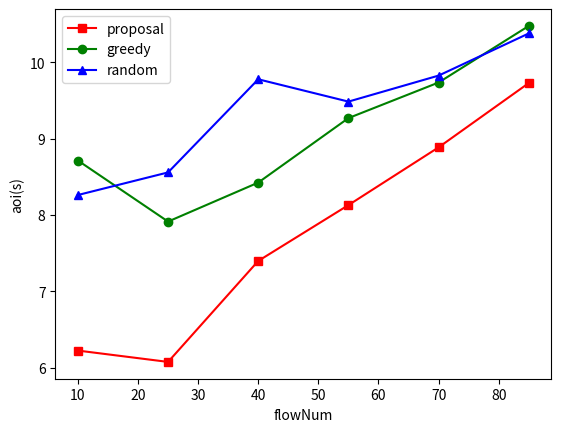

The matplotlib source for this figure:
import random

from matplotlib import pyplot as plt

# 示例数据
x = [10, 25, 40, 55, 70, 85]  # x轴的数据点
y1 = [9, 20, 27, 30, 32, 33]
y2 = [5, 13, 20, 22, 25, 23]
y3 = [5, 12, 16, 18, 20, 20]

# 10s, 15s
# 3, 6s
k1 = []
k2 = []
k3 = []
# k1 = [0.8222, 0.918, 0.9344, 0.9262, 0.9371, 0.9353]  # 线1的纵坐标
# k2 = [0.8988, 0.9334, 0.9435, 0.9407, 0.9453, 0.9453]  # 线2的纵坐标
# k3 = [0.8988, 0.9334, 0.9435, 0.9407, 0.9453, 0.9453]  # 线3的纵坐标
for xx, yy in zip(x, y1):
    totalAge = 0
    totalSize = 0
    for i in range(yy):
        r = random.randint(128, 512)
        totalSize += r
        y = random.randint(3, 6)
        totalAge += r * y

    for i in range(xx-yy):
        r = random.randint(128, 512)
        totalSize += r
        y = random.randint(10, 15)
        totalAge += r * y
    temp = 1.0 * totalAge / totalSize
    k1.append(temp)
for xx, yy in zip(x, y2):
    totalAge = 0
    totalSize = 0
    for i in range(yy):
        r = random.randint(128, 512)
        totalSize += r
        y = random.randint(3, 6)
        totalAge += r * y

    for i in range(xx - yy):
        r = random.randint(128, 512)
        totalSize += r
        y = random.randint(10, 15)
        totalAge += r * y
    temp = 1.0 * totalAge / totalSize
    k2.append(temp)
for xx, yy in zip(x, y3):
    totalAge = 0
    totalSize = 0
    for i in range(yy):
        r = random.randint(128, 512)
        totalSize += r
        y = random.randint(3, 6)
        totalAge += r * y

    for i in range(xx - yy):
        r = random.randint(128, 512)
        totalSize += r
        y = random.randint(10, 15)
        totalAge += r * y
    temp = 1.0 * totalAge / totalSize
    k3.append(temp)



plt.plot(x, k1, 's-', color='r', label="proposal")  # s-:方形
plt.plot(x, k2, 'o-', color='g', label="greedy")  # o-:圆形
plt.plot(x, k3, '^-', color='b', label="random")  # o-:圆形


plt.xlabel("flowNum")  # ratio
plt.ylabel("aoi(s)")  # 纵坐标名字
plt.legend(loc="best")  # 图例
plt.show()